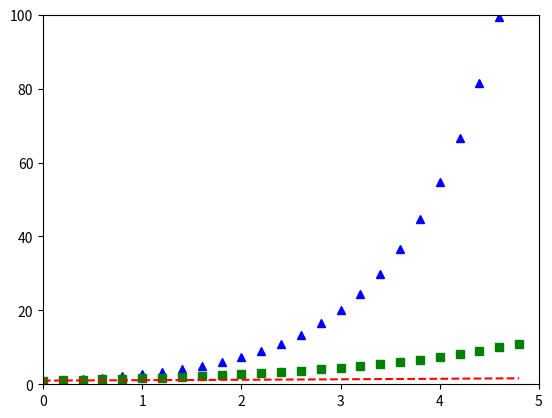

The matplotlib source for this figure:
import numpy as np
import matplotlib.pyplot as plt

t = np.arange(0., 5., 0.2)
blueline = np.exp(t)
greenline = np.exp(0.5*t)
redline = np.exp(0.1*t)

plt.plot(t,blueline,'b^')
plt.plot(t,greenline,'gs')
plt.plot(t,redline,'r--')
plt.xlim(0,5)
plt.ylim(0,100)
plt.show()



